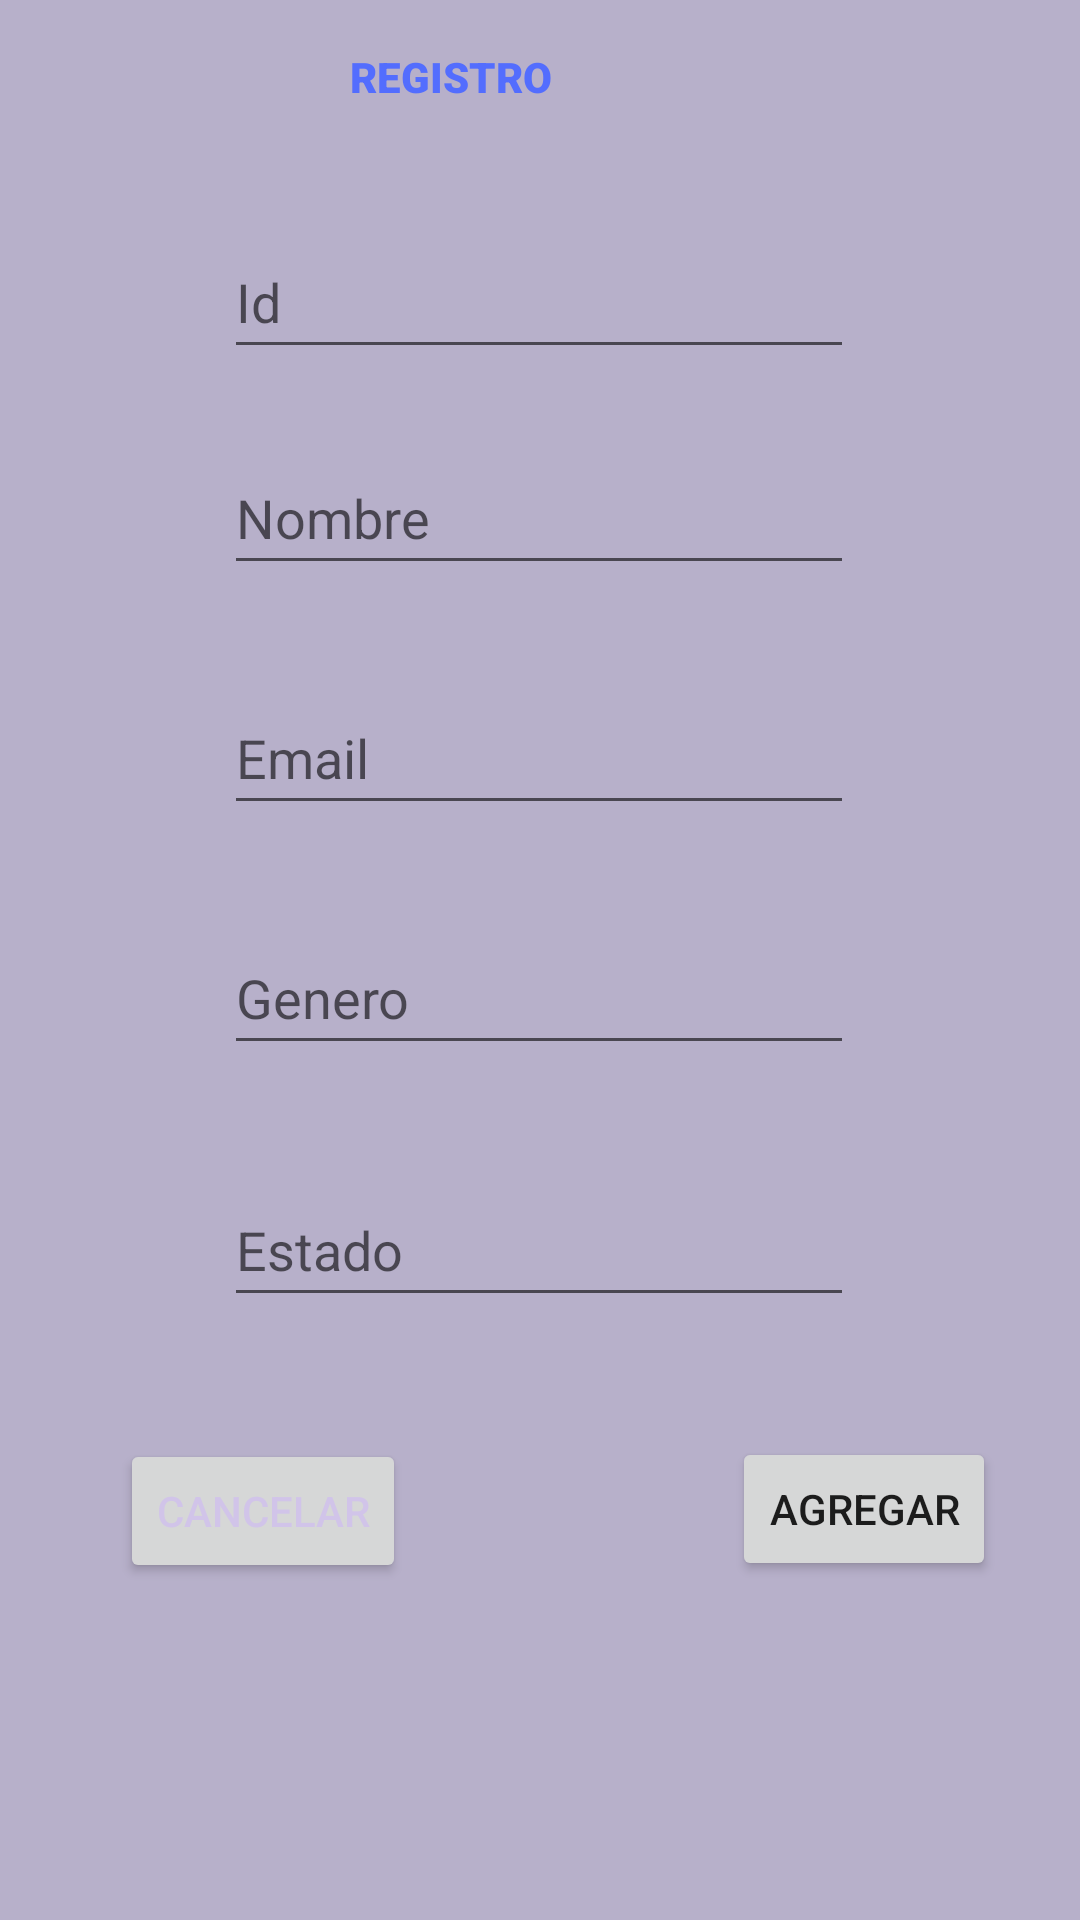

Write the Android layout XML for this screen, with the resource values it uses.
<!-- AndroidManifest.xml: application theme Theme.ExamenFinalMM -->
<!-- res/layout/activity_actualizar_datos.xml -->
<?xml version="1.0" encoding="utf-8"?>
<androidx.constraintlayout.widget.ConstraintLayout xmlns:android="http://schemas.android.com/apk/res/android"
    xmlns:app="http://schemas.android.com/apk/res-auto"
    xmlns:tools="http://schemas.android.com/tools"
    android:layout_width="match_parent"
    android:layout_height="match_parent"
    android:background="#B7B0CA">

    <TextView
        android:id="@+id/textView6"
        android:layout_width="wrap_content"
        android:layout_height="wrap_content"
        android:layout_marginStart="181dp"
        android:layout_marginTop="16dp"
        android:layout_marginEnd="176dp"
        android:fontFamily="sans-serif-black"
        android:text="REGISTRO"
        android:textColor="#536DFE"
        app:layout_constraintEnd_toEndOf="parent"
        app:layout_constraintHorizontal_bias="1.0"
        app:layout_constraintStart_toStartOf="parent"
        app:layout_constraintTop_toTopOf="parent" />

    <EditText
        android:id="@+id/id"
        android:layout_width="wrap_content"
        android:layout_height="wrap_content"
        android:layout_marginTop="40dp"
        android:ems="10"
        android:hint="Id"
        android:inputType="textPersonName"
        android:minHeight="48dp"
        app:layout_constraintEnd_toEndOf="parent"
        app:layout_constraintHorizontal_bias="0.497"
        app:layout_constraintStart_toStartOf="parent"
        app:layout_constraintTop_toBottomOf="@+id/textView6" />

    <EditText
        android:id="@+id/nombre"
        android:layout_width="wrap_content"
        android:layout_height="wrap_content"
        android:layout_marginTop="24dp"
        android:ems="10"
        android:hint="Nombre"
        android:inputType="textPersonName"
        android:minHeight="48dp"
        app:layout_constraintEnd_toEndOf="parent"
        app:layout_constraintHorizontal_bias="0.497"
        app:layout_constraintStart_toStartOf="parent"
        app:layout_constraintTop_toBottomOf="@+id/id" />

    <EditText
        android:id="@+id/email"
        android:layout_width="wrap_content"
        android:layout_height="wrap_content"
        android:layout_marginTop="32dp"
        android:ems="10"
        android:hint="Email"
        android:inputType="textPersonName"
        android:minHeight="48dp"
        app:layout_constraintEnd_toEndOf="parent"
        app:layout_constraintHorizontal_bias="0.497"
        app:layout_constraintStart_toStartOf="parent"
        app:layout_constraintTop_toBottomOf="@+id/nombre" />

    <EditText
        android:id="@+id/genero"
        android:layout_width="wrap_content"
        android:layout_height="wrap_content"
        android:layout_marginTop="32dp"
        android:ems="10"
        android:hint="Genero"
        android:inputType="textPersonName"
        android:minHeight="48dp"
        app:layout_constraintEnd_toEndOf="parent"
        app:layout_constraintHorizontal_bias="0.497"
        app:layout_constraintStart_toStartOf="parent"
        app:layout_constraintTop_toBottomOf="@+id/email" />

    <EditText
        android:id="@+id/estado"
        android:layout_width="wrap_content"
        android:layout_height="wrap_content"
        android:layout_marginTop="36dp"
        android:ems="10"
        android:hint="Estado"
        android:inputType="textPersonName"
        android:minHeight="48dp"
        app:layout_constraintEnd_toEndOf="parent"
        app:layout_constraintHorizontal_bias="0.497"
        app:layout_constraintStart_toStartOf="parent"
        app:layout_constraintTop_toBottomOf="@+id/genero" />

    <Button
        android:id="@+id/btn_ad_cancelar"
        android:layout_width="wrap_content"
        android:layout_height="wrap_content"
        android:layout_marginStart="40dp"
        android:layout_marginTop="47dp"
        android:layout_marginEnd="100dp"
        android:layout_marginBottom="119dp"
        android:text="Cancelar"
        android:textColor="#D1C4E9"
        app:layout_constraintBottom_toBottomOf="parent"
        app:layout_constraintEnd_toStartOf="@+id/btn_ad_actualizar"
        app:layout_constraintHorizontal_bias="0.0"
        app:layout_constraintStart_toStartOf="parent"
        app:layout_constraintTop_toBottomOf="@+id/estado"
        app:layout_constraintVertical_bias="0.494" />

    <Button
        android:id="@+id/btn_ad_actualizar"
        android:layout_width="wrap_content"
        android:layout_height="wrap_content"
        android:layout_marginTop="47dp"
        android:layout_marginEnd="28dp"
        android:layout_marginBottom="120dp"
        android:text="Agregar"
        app:layout_constraintBottom_toBottomOf="parent"
        app:layout_constraintEnd_toEndOf="parent"
        app:layout_constraintTop_toBottomOf="@+id/estado" />
</androidx.constraintlayout.widget.ConstraintLayout>
<!-- resources referenced by this layout -->
<resources>
  <style name="Theme.ExamenFinalMM" parent="Theme.MaterialComponents.DayNight.DarkActionBar">
          
          <item name="colorPrimary">@color/purple_500</item>
          <item name="colorPrimaryVariant">@color/purple_700</item>
          <item name="colorOnPrimary">@color/white</item>
          
          <item name="colorSecondary">@color/teal_200</item>
          <item name="colorSecondaryVariant">@color/teal_700</item>
          <item name="colorOnSecondary">@color/black</item>
          
          <item name="android:statusBarColor">?attr/colorPrimaryVariant</item>
          
      </style>
  <!-- not gathered from this repository: default colours our renderer supplied (Android Studio template values) -->
  <color name="purple_500">#FF6200EE</color>
  <color name="purple_700">#FF3700B3</color>
  <color name="teal_200">#FF03DAC5</color>
  <color name="teal_700">#FF018786</color>
  <color name="black">#FF000000</color>
  <color name="white">#FFFFFFFF</color>
</resources>
